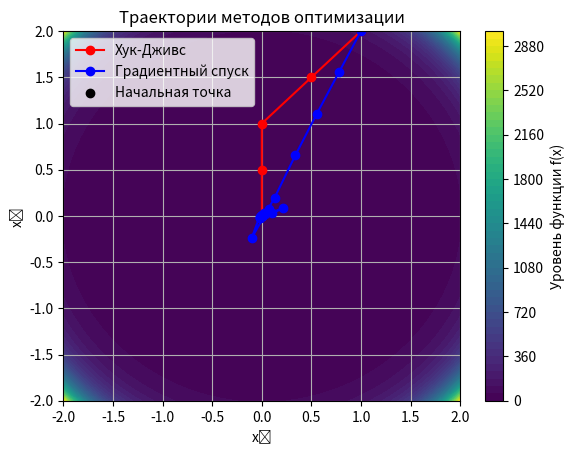

Reproduce this figure in Python.
import math as m
import matplotlib.pyplot as plt
import numpy as np
# Целевая функция
def f(x):
    try:
        exp_part = m.exp(x[0] ** 2 + x[1] ** 2)
    except OverflowError:
        exp_part = float('inf')  # Обработка переполнения
    exp_part = min(exp_part, 1e100)  # Ограничение значения экспоненты
    return exp_part + m.log(4 + x[1] ** 2)
# Градиент целевой функции
def grad_f(x):
    try:
        exp_part = m.exp(x[0] ** 2 + x[1] ** 2)
    except OverflowError:
        exp_part = float('inf')  # Обработка переполнения
    exp_part = min(exp_part, 1e100)  # Ограничение значения экспоненты
    x1 = 2 * x[0] * exp_part
    x2 = 2 * x[1] * exp_part + (2 * x[1]) / (4 + x[1] ** 2)
    # Нормализация градиента
    norm = m.sqrt(x1 ** 2 + x2 ** 2)
    if norm > 1e-10:  # Предотвращение деления на ноль
        x1 /= norm
        x2 /= norm
    return [x1, x2]
# Метод Хука-Дживса
def hook_jiws(x0, lamb, epsilon, alpha=1):
    xk = x0.copy()
    lamb0 = lamb
    iterations = 0
    traj = [xk.copy()]  # Траектория точек
    while lamb >= epsilon:
        iterations += 1
        p = 0
        elems = [xk]
        for i in range(len(xk)):
            temp_elems = []
            for elem in elems:
                x1 = elem.copy()
                x1[i] -= lamb
                x2 = elem.copy()
                x3 = elem.copy()
                x3[i] += lamb
                temp_elems.append(x1)
                temp_elems.append(x2)
                temp_elems.append(x3)
            elems = elems + temp_elems
            temp_elems.clear()
        elems = [list(t) for t in set(tuple(e) for e in elems)]
        elems.remove(xk)
        func_values = [f(elem) for elem in elems]
        min_f = min(func_values)
        min_x = elems[func_values.index(min_f)]
        f_x = f(xk)
        if round(min_f, 6) >= round(f_x, 6):
            p += 1
            lamb = lamb - (lamb0 / m.exp(p))
        else:
            xk = xk
            for i in range(len(min_x)):
                min_x[i] -= xk[i]
                min_x[i] *= alpha
                xk[i] += min_x[i]
            traj.append(xk.copy())
            p = 0
    return xk, f(xk), iterations, traj
# Градиентный спуск
def gradient_const(x0, lamb, epsilon):
    xk = x0.copy()
    xk_1 = xk.copy()
    iterations = 1
    traj = [xk.copy()]  # Траектория точек
    g = grad_f(xk)
    for i in range(len(xk)):
        xk_1[i] = xk[i] - g[i] * lamb
    while abs(f(xk_1) - f(xk)) >= epsilon:
        iterations += 1
        xk = xk_1.copy()
        g = grad_f(xk)
        for i in range(len(xk)):
            xk_1[i] = xk[i] - g[i] * lamb
        if f(xk_1) >= f(xk):
            lamb /= 2
        traj.append(xk.copy())
    return xk_1, f(xk_1), iterations, traj
# Построение графиков
def plot_trajectories(hook_traj, grad_traj, func_range=10):
    x = np.linspace(-func_range, func_range, 400)
    y = np.linspace(-func_range, func_range, 400)
    X, Y = np.meshgrid(x, y)
    Z = np.array([[f([i, j]) for i, j in zip(x_row, y_row)] for x_row, y_row in zip(X, Y)])
    plt.contourf(X, Y, Z, levels=50, cmap='viridis')
    plt.colorbar(label="Уровень функции f(x)")
    hook_traj = np.array(hook_traj)
    grad_traj = np.array(grad_traj)
    plt.plot(hook_traj[:, 0], hook_traj[:, 1], 'ro-', label="Хук-Дживс")
    plt.plot(grad_traj[:, 0], grad_traj[:, 1], 'bo-', label="Градиентный спуск")
    plt.scatter(hook_traj[0, 0], hook_traj[0, 1], color='k', label="Начальная точка")
    plt.xlabel("x₁")
    plt.ylabel("x₂")
    plt.title("Траектории методов оптимизации")
    plt.legend()
    plt.grid()
    plt.show()
# Основной код
if __name__ == "__main__":
    x0 = [1, 2]  # Начальная точка
    lamb0 = 0.5  # Начальный шаг
    epsilon = 1e-6  # Точность
    print(f"Начальная точка: {x0}")
    print(f"Начальное значение функции: {f(x0)}")
    hook_res = hook_jiws(x0, lamb0, epsilon)
    grad_res = gradient_const(x0, lamb0, epsilon)
    print(
        f"Метод Хука-Дживса: точка минимума = {hook_res[0]}, значение функции = {hook_res[1]}, итерации = {hook_res[2]}")
    print(
        f"Градиентный спуск: точка минимума = {grad_res[0]}, значение функции = {grad_res[1]}, итерации = {grad_res[2]}")
    plot_trajectories(hook_res[3], grad_res[3], func_range=2)


